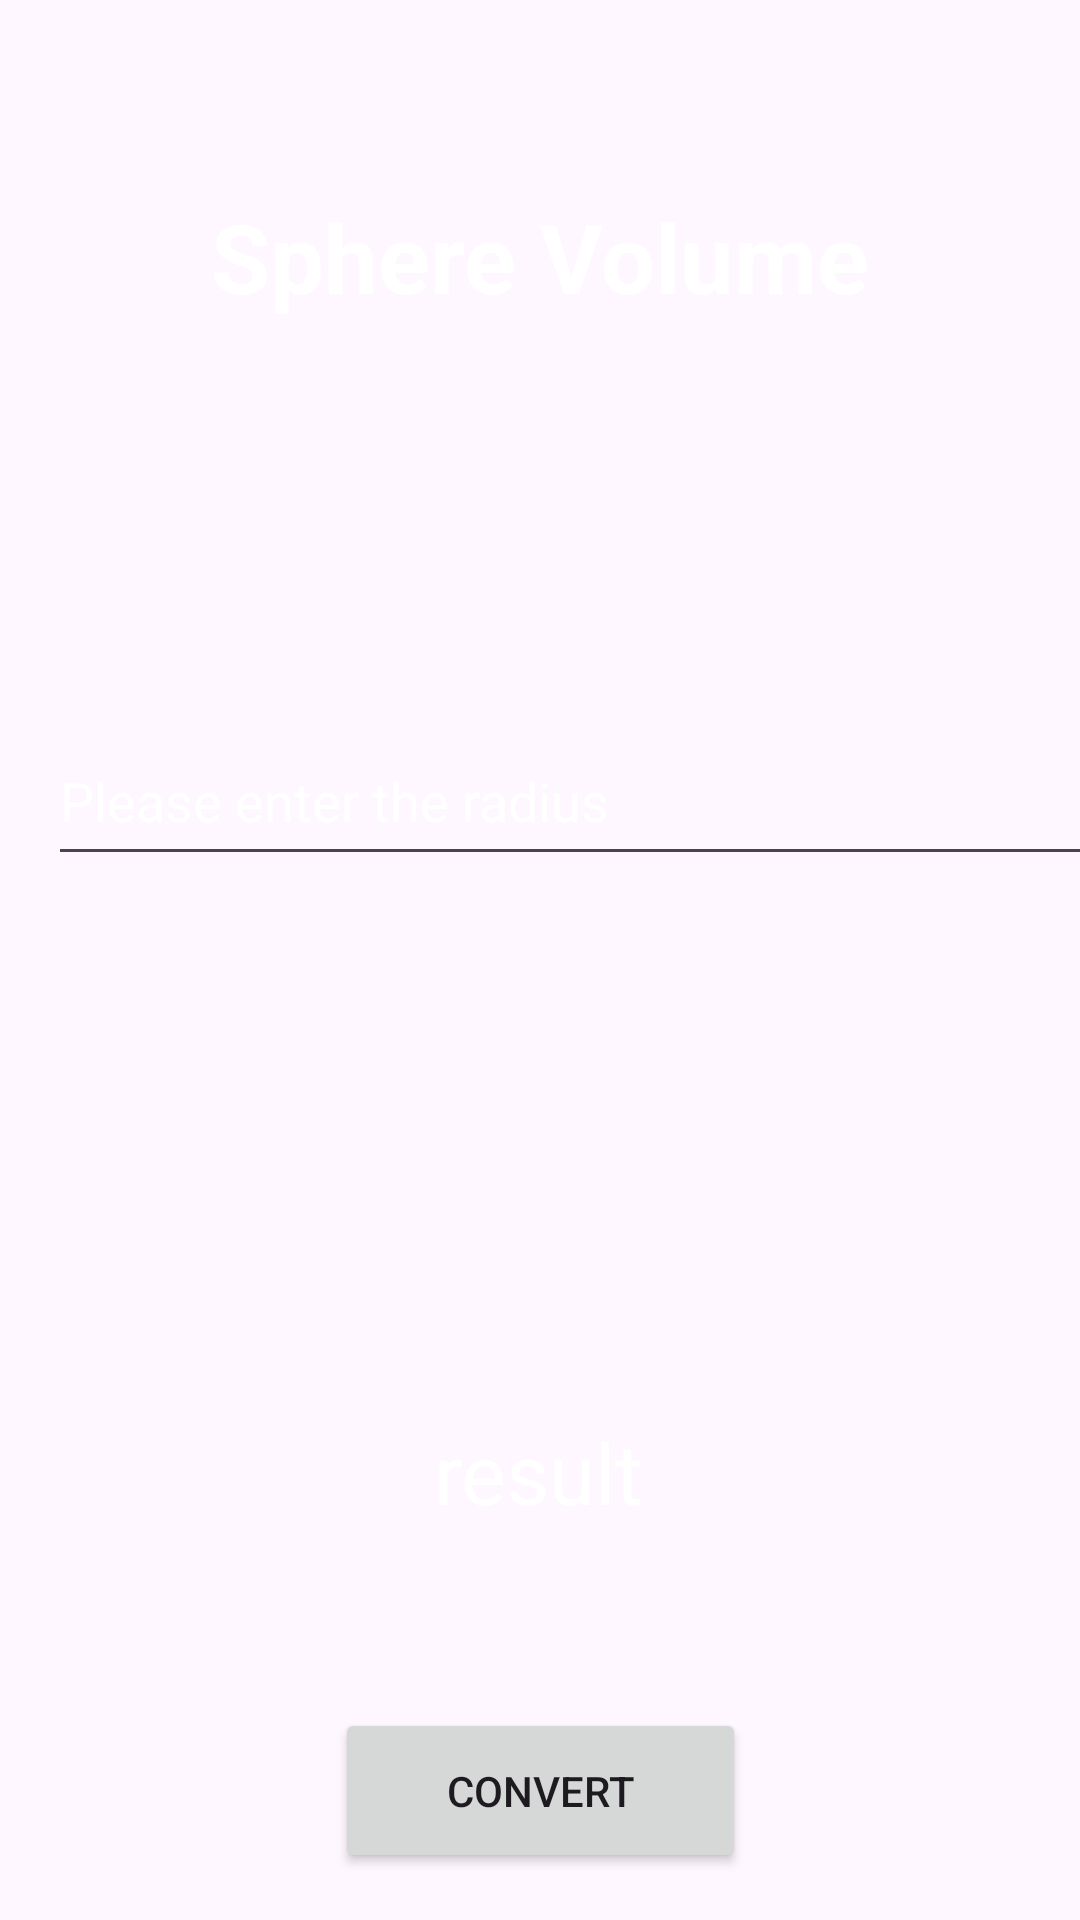

Write the Android layout XML for this screen, with the resource values it uses.
<!-- AndroidManifest.xml: application theme Theme.Volume_Calculator -->
<!-- res/layout/activity_sphere.xml -->
<?xml version="1.0" encoding="utf-8"?>
<androidx.constraintlayout.widget.ConstraintLayout xmlns:android="http://schemas.android.com/apk/res/android"
    xmlns:app="http://schemas.android.com/apk/res-auto"
    xmlns:tools="http://schemas.android.com/tools"
    android:layout_width="match_parent"
    android:layout_height="match_parent"
    android:background="@drawable/back2"
    tools:context=".Sphere">

    <TextView
        android:id="@+id/textView3"
        android:layout_width="wrap_content"
        android:layout_height="wrap_content"
        android:layout_marginTop="64dp"
        android:text="Sphere Volume"
        android:textColor="@color/white"
        android:textSize="32dp"
        android:textStyle="bold"
        app:layout_constraintEnd_toEndOf="parent"
        app:layout_constraintStart_toStartOf="parent"
        app:layout_constraintTop_toTopOf="parent" />


    <EditText
        android:id="@+id/editText_sphere"
        android:layout_width="377dp"
        android:layout_height="53dp"
        android:layout_marginStart="16dp"
        android:layout_marginTop="132dp"
        android:hint="Please enter the radius"
        android:textColorHint="@color/white"
        app:layout_constraintStart_toStartOf="parent"
        app:layout_constraintTop_toBottomOf="@+id/textView3" />


    <TextView
        android:id="@+id/result"
        android:layout_width="wrap_content"
        android:layout_height="wrap_content"
        android:layout_marginTop="180dp"
        android:text="result"
        android:textColor="@color/white"
        android:textSize="28dp"
        app:layout_constraintEnd_toEndOf="parent"
        app:layout_constraintHorizontal_bias="0.498"
        app:layout_constraintStart_toStartOf="parent"
        app:layout_constraintTop_toBottomOf="@+id/editText_sphere" />


    <Button
        android:id="@+id/sphereButton"
        android:layout_width="137dp"
        android:layout_height="55dp"
        android:layout_marginTop="60dp"
        android:text="convert"
        app:layout_constraintEnd_toEndOf="parent"
        app:layout_constraintStart_toStartOf="parent"
        app:layout_constraintTop_toBottomOf="@+id/result" />

</androidx.constraintlayout.widget.ConstraintLayout>
<!-- resources referenced by this layout -->
<resources>
  <style name="Theme.Volume_Calculator" parent="Base.Theme.Volume_Calculator" />
  <style name="Base.Theme.Volume_Calculator" parent="Theme.Material3.DayNight.NoActionBar">
          
          
      </style>
  <!-- not gathered from this repository: default colours our renderer supplied (Android Studio template values) -->
  <color name="white">#FFFFFFFF</color>
</resources>
